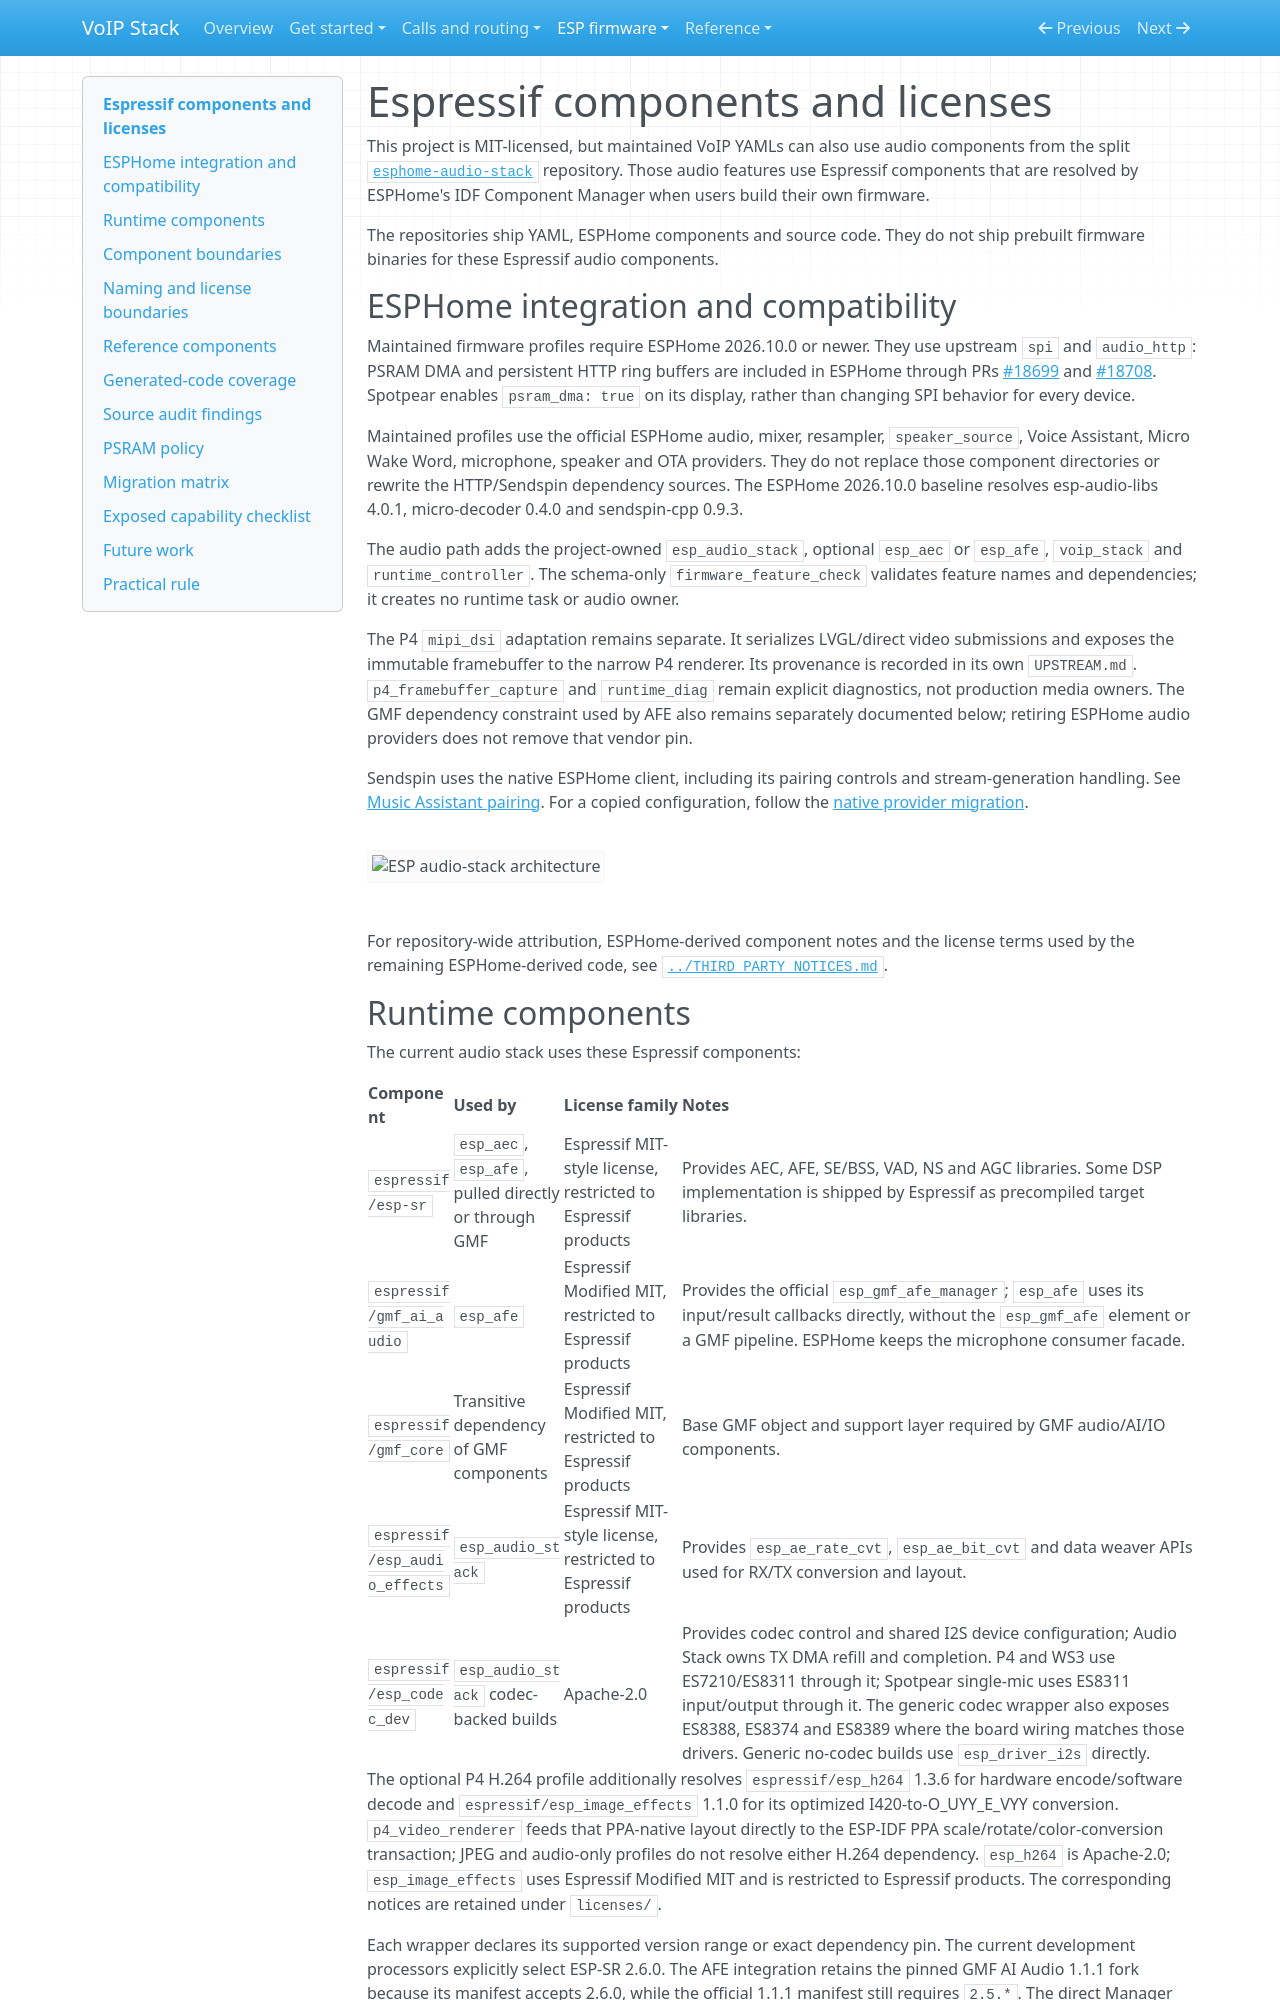

repository: n-IA-hane/esphome-intercom · page: ESPRESSIF_COMPONENTS/index.html · generator: mkdocs

# Espressif components and licenses

This project is MIT-licensed, but maintained VoIP YAMLs can also use audio
components from the split
[`esphome-audio-stack`](https://github.com/n-IA-hane/esphome-audio-stack)
repository. Those audio features use Espressif components that are resolved by
ESPHome's IDF Component Manager when users build their own firmware.

The repositories ship YAML, ESPHome components and source code. They do not
ship prebuilt firmware binaries for these Espressif audio components.

## ESPHome integration and compatibility

Maintained firmware profiles require ESPHome 2026.10.0 or newer. They use
upstream `spi` and `audio_http`: PSRAM DMA and persistent HTTP ring buffers
are included in ESPHome through PRs
[#18699](https://github.com/esphome/esphome/pull/18699) and
[#18708](https://github.com/esphome/esphome/pull/18708).
Spotpear enables `psram_dma: true` on its display, rather than changing SPI
behavior for every device.

Maintained profiles use the official ESPHome audio, mixer, resampler,
`speaker_source`, Voice Assistant, Micro Wake Word, microphone, speaker and OTA
providers. They do not replace those component directories or rewrite the
HTTP/Sendspin dependency sources. The ESPHome 2026.10.0 baseline resolves
esp-audio-libs 4.0.1, micro-decoder 0.4.0 and sendspin-cpp 0.9.3.

The audio path adds the project-owned `esp_audio_stack`, optional `esp_aec` or
`esp_afe`, `voip_stack` and `runtime_controller`. The schema-only
`firmware_feature_check` validates feature names and dependencies; it creates no
runtime task or audio owner.

The P4 `mipi_dsi` adaptation remains separate. It serializes LVGL/direct video
submissions and exposes the immutable framebuffer to the narrow P4 renderer.
Its provenance is recorded in its own `UPSTREAM.md`. `p4_framebuffer_capture`
and `runtime_diag` remain explicit diagnostics, not production media owners.
The GMF dependency constraint used by AFE also remains separately documented
below; retiring ESPHome audio providers does not remove that vendor pin.

Sendspin uses the native ESPHome client, including its pairing controls and
stream-generation handling. See [Music Assistant pairing](../packages/README.md#pair-sendspin-with-music-assistant).
For a copied configuration, follow the [native provider migration](BREAKING_CHANGES.md#development-firmware-native-audio-providers).

![ESP audio-stack architecture](images/audio-stack.png)

For repository-wide attribution, ESPHome-derived component notes and the
license terms used by the remaining ESPHome-derived code, see
[`../THIRD_PARTY_NOTICES.md`](../THIRD_PARTY_NOTICES.md).
